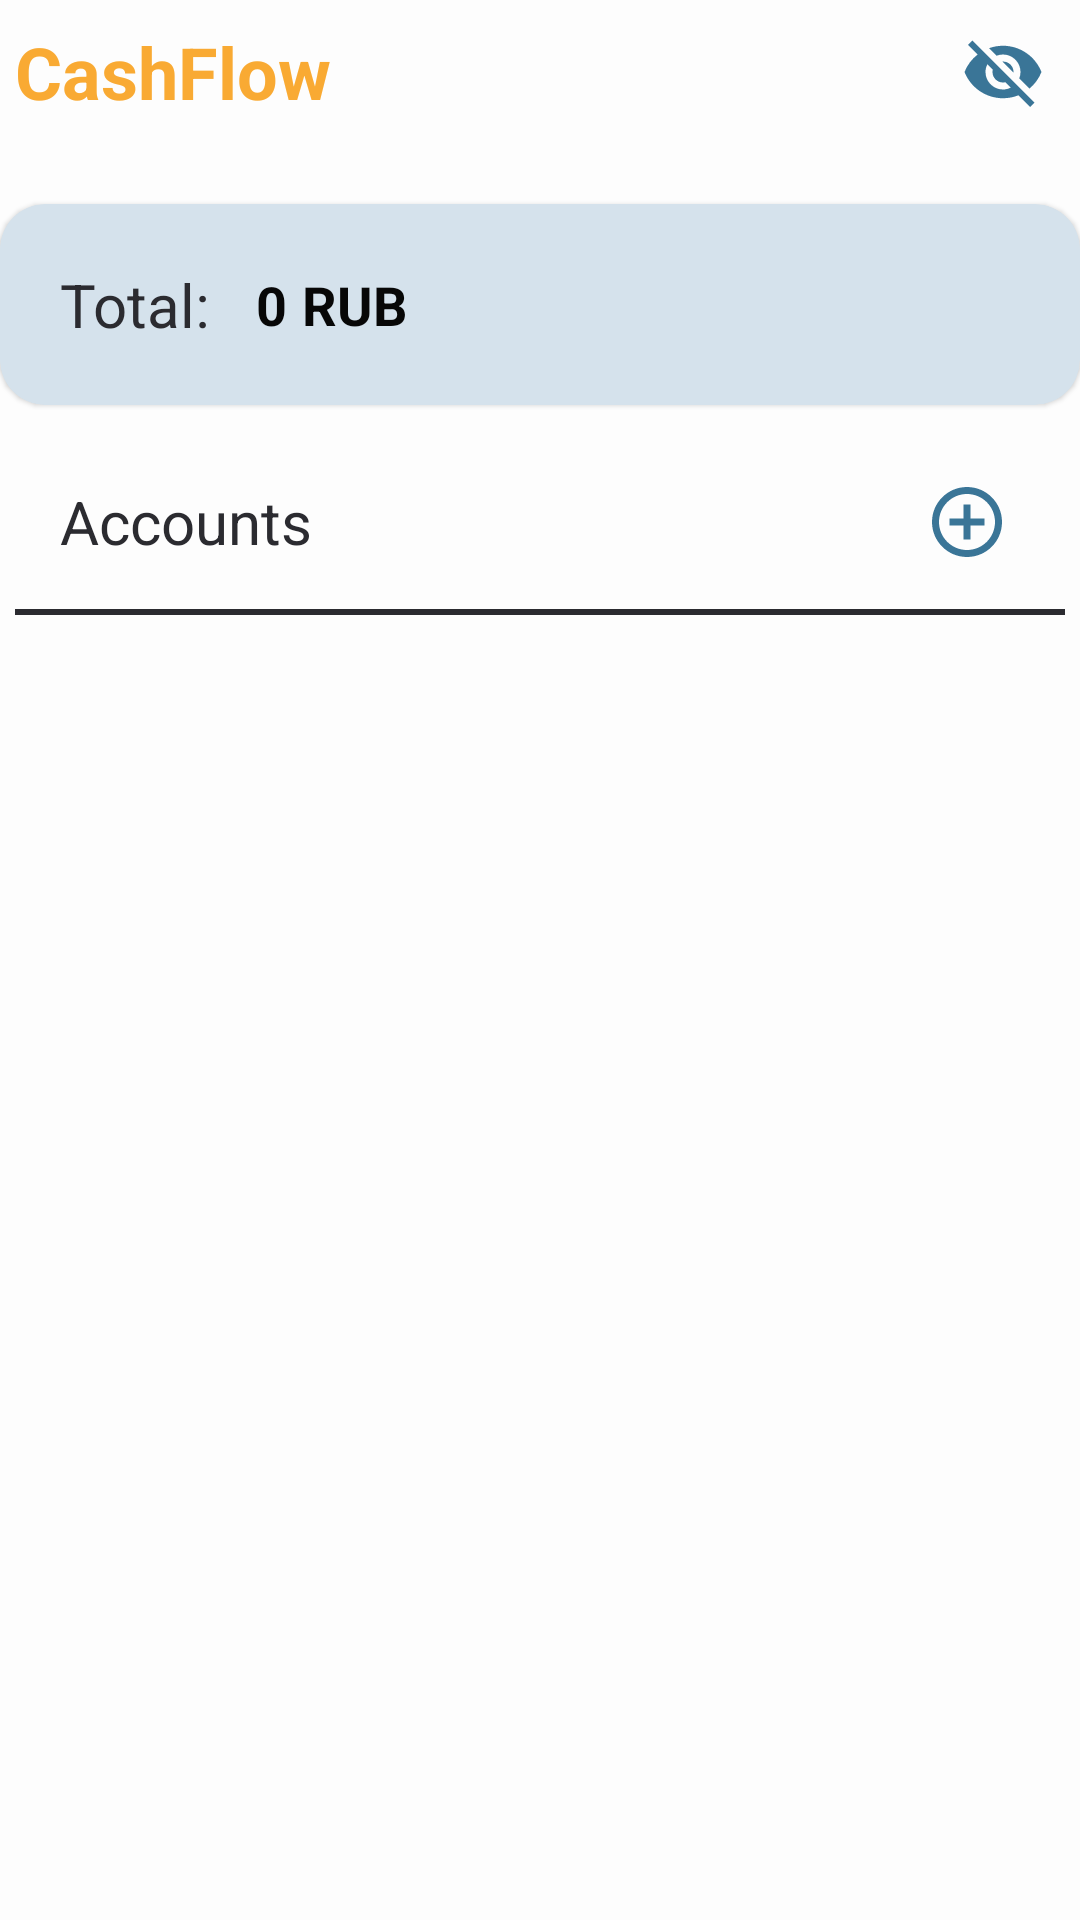

This screen was rendered from an Android layout file. Write that file and the resources it references.
<!-- AndroidManifest.xml: application theme Theme.CashFlow -->
<!-- res/layout/accounts_fragment.xml -->
<?xml version="1.0" encoding="utf-8"?>
<LinearLayout xmlns:android="http://schemas.android.com/apk/res/android"
    xmlns:app="http://schemas.android.com/apk/res-auto"
    android:layout_width="match_parent"
    android:layout_height="match_parent"
    android:layout_margin="24dp"
    android:orientation="vertical">

    <LinearLayout
        android:layout_width="match_parent"
        android:layout_height="wrap_content"
        android:gravity="center"
        android:orientation="horizontal">

        <TextView
            android:id="@+id/cashflow"
            android:layout_width="wrap_content"
            android:layout_height="wrap_content"
            android:layout_margin="5dp"
            android:layout_weight="15"
            android:text="@string/app_name"
            android:textColor="@color/secondary"
            android:textSize="24sp"
            android:textStyle="bold" />

        <ImageButton
            android:id="@+id/visibility"
            android:layout_width="wrap_content"
            android:layout_height="wrap_content"
            android:layout_marginVertical="10dp"
            android:layout_marginEnd="5dp"
            android:layout_weight="1"
            android:background="@android:color/transparent"
            android:clickable="true"
            android:focusable="true"
            android:src="@drawable/visibility_off" />

    </LinearLayout>

    <com.google.android.material.card.MaterialCardView
        android:layout_width="match_parent"
        android:layout_height="wrap_content"
        android:layout_marginTop="20dp"
        android:layout_marginBottom="10dp"
        app:cardBackgroundColor="@color/surface"
        app:cardCornerRadius="15dp">

        <LinearLayout
            android:layout_width="match_parent"
            android:layout_height="match_parent"
            android:gravity="center_vertical"
            android:orientation="horizontal">

            <TextView
                android:layout_width="wrap_content"
                android:layout_height="wrap_content"
                android:paddingVertical="20dp"
                android:paddingStart="20dp"
                android:paddingEnd="10dp"
                android:text="@string/total"
                android:textColor="@color/on_surface"
                android:textSize="20sp" />

            <TextView
                android:id="@+id/total"
                android:layout_width="wrap_content"
                android:layout_height="wrap_content"
                android:paddingHorizontal="5dp"
                android:paddingVertical="20dp"
                android:text="@string/zero"
                android:textColor="@color/on_background"
                android:textSize="18sp"
                android:textStyle="bold" />

            <TextView
                android:layout_width="wrap_content"
                android:layout_height="wrap_content"
                android:paddingVertical="20dp"
                android:text="@string/rub"
                android:textColor="@color/on_background"
                android:textSize="18sp"
                android:textStyle="bold" />

        </LinearLayout>


    </com.google.android.material.card.MaterialCardView>


    <LinearLayout
        android:layout_width="match_parent"
        android:layout_height="wrap_content"
        android:orientation="vertical"
        android:paddingVertical="5dp">

        <LinearLayout
            android:layout_width="match_parent"
            android:layout_height="wrap_content"
            android:gravity="center_vertical"
            android:orientation="horizontal">

            <TextView
                android:layout_width="wrap_content"
                android:layout_height="wrap_content"
                android:layout_weight="10"
                android:paddingHorizontal="20dp"
                android:paddingVertical="10dp"
                android:text="@string/Accounts"
                android:textColor="@color/on_surface"
                android:textSize="20sp" />

            <ImageButton
                android:id="@+id/new_account"
                android:layout_width="wrap_content"
                android:layout_height="wrap_content"
                android:layout_marginVertical="10dp"
                android:layout_marginEnd="15dp"
                android:layout_weight="1"
                android:background="@android:color/transparent"
                android:clickable="true"
                android:focusable="true"
                android:src="@drawable/add" />

        </LinearLayout>


    </LinearLayout>

    <com.google.android.material.divider.MaterialDivider
        android:layout_width="match_parent"
        android:layout_height="2dp"
        android:layout_marginHorizontal="5dp"
        android:layout_marginBottom="14dp"
        app:dividerColor="@color/on_surface" />

    <androidx.recyclerview.widget.RecyclerView
        android:id="@+id/accounts_list"
        android:layout_width="match_parent"
        android:layout_height="wrap_content"
        android:paddingBottom="20dp"
        app:layoutManager="androidx.recyclerview.widget.LinearLayoutManager" />


</LinearLayout>
<!-- resources referenced by this layout -->
<resources>
  <color name="on_background">#070707</color>
  <color name="on_surface">#2B2B30</color>
  <color name="secondary">@color/reply_orange_500</color>
  <color name="surface">#D5E2EC</color>
  <!-- drawable add (drawable) -->
  <vector xmlns:android="http://schemas.android.com/apk/res/android"
      android:width="28dp"
      android:height="28dp"
      android:tint="#3A7597"
      android:viewportWidth="24"
      android:viewportHeight="24">
      <path
          android:fillColor="@android:color/white"
          android:pathData="M13,7h-2v4L7,11v2h4v4h2v-4h4v-2h-4L13,7zM12,2C6.48,2 2,6.48 2,12s4.48,10 10,10 10,-4.48 10,-10S17.52,2 12,2zM12,20c-4.41,0 -8,-3.59 -8,-8s3.59,-8 8,-8 8,3.59 8,8 -3.59,8 -8,8z" />
  </vector>
  <!-- drawable visibility_off (drawable) -->
  <vector xmlns:android="http://schemas.android.com/apk/res/android"
      android:width="28dp"
      android:height="28dp"
      android:tint="#3A7597"
      android:viewportWidth="24"
      android:viewportHeight="24">
      <path
          android:fillColor="@android:color/white"
          android:pathData="M12,7c2.76,0 5,2.24 5,5 0,0.65 -0.13,1.26 -0.36,1.83l2.92,2.92c1.51,-1.26 2.7,-2.89 3.43,-4.75 -1.73,-4.39 -6,-7.5 -11,-7.5 -1.4,0 -2.74,0.25 -3.98,0.7l2.16,2.16C10.74,7.13 11.35,7 12,7zM2,4.27l2.28,2.28 0.46,0.46C3.08,8.3 1.78,10.02 1,12c1.73,4.39 6,7.5 11,7.5 1.55,0 3.03,-0.3 4.38,-0.84l0.42,0.42L19.73,22 21,20.73 3.27,3 2,4.27zM7.53,9.8l1.55,1.55c-0.05,0.21 -0.08,0.43 -0.08,0.65 0,1.66 1.34,3 3,3 0.22,0 0.44,-0.03 0.65,-0.08l1.55,1.55c-0.67,0.33 -1.41,0.53 -2.2,0.53 -2.76,0 -5,-2.24 -5,-5 0,-0.79 0.2,-1.53 0.53,-2.2zM11.84,9.02l3.15,3.15 0.02,-0.16c0,-1.66 -1.34,-3 -3,-3l-0.17,0.01z" />
  </vector>
  <string name="Accounts">Accounts</string>
  <string name="app_name">CashFlow</string>
  <string name="rub">RUB</string>
  <string name="total">Total:</string>
  <string name="zero">0</string>
  <style name="Theme.CashFlow" parent="Theme.MaterialComponents.DayNight.NoActionBar">
  
          <item name="colorPrimary">@color/primary</item>
          <item name="colorPrimaryVariant">@color/primary_variant</item>
          <item name="colorOnPrimary">@color/on_primary</item>
  
          <item name="colorSecondary">@color/secondary</item>
          <item name="colorSecondaryVariant">@color/secondary</item>
          <item name="colorOnSecondary">@color/on_secondary</item>
  
          <item name="colorError">@color/error</item>
          <item name="colorOnError">@color/on_error</item>
  
          <item name="android:colorBackground">@color/background</item>
          <item name="colorOnBackground">@color/on_background</item>
  
          <item name="colorSurface">@color/surface</item>
          <item name="colorOnSurface">@color/on_surface</item>
  
          <item name="android:statusBarColor">@color/status_bar</item>
          <item name="android:windowLightStatusBar">true</item>
  
          <item name="android:navigationBarColor">@color/primary</item>
          <item name="android:windowLightNavigationBar" tools:targetApi="o_mr1">false</item>
  
      </style>
  <color name="reply_orange_500">#F9AA33</color>
  <color name="primary">@color/reply_blue_700</color>
  <color name="primary_variant">@color/reply_blue_800</color>
  <color name="on_primary">@color/white</color>
  <color name="on_secondary">@color/black</color>
  <color name="error">@color/red</color>
  <color name="on_error">@color/white</color>
  <color name="background">#FDFDFD</color>
  <color name="status_bar">#FDFDFD</color>
  <color name="reply_blue_700">#344955</color>
  <color name="reply_blue_800">#232F34</color>
  <color name="white">#FFFFFFFF</color>
  <color name="black">#FF000000</color>
  <color name="red">#F44336</color>
</resources>
